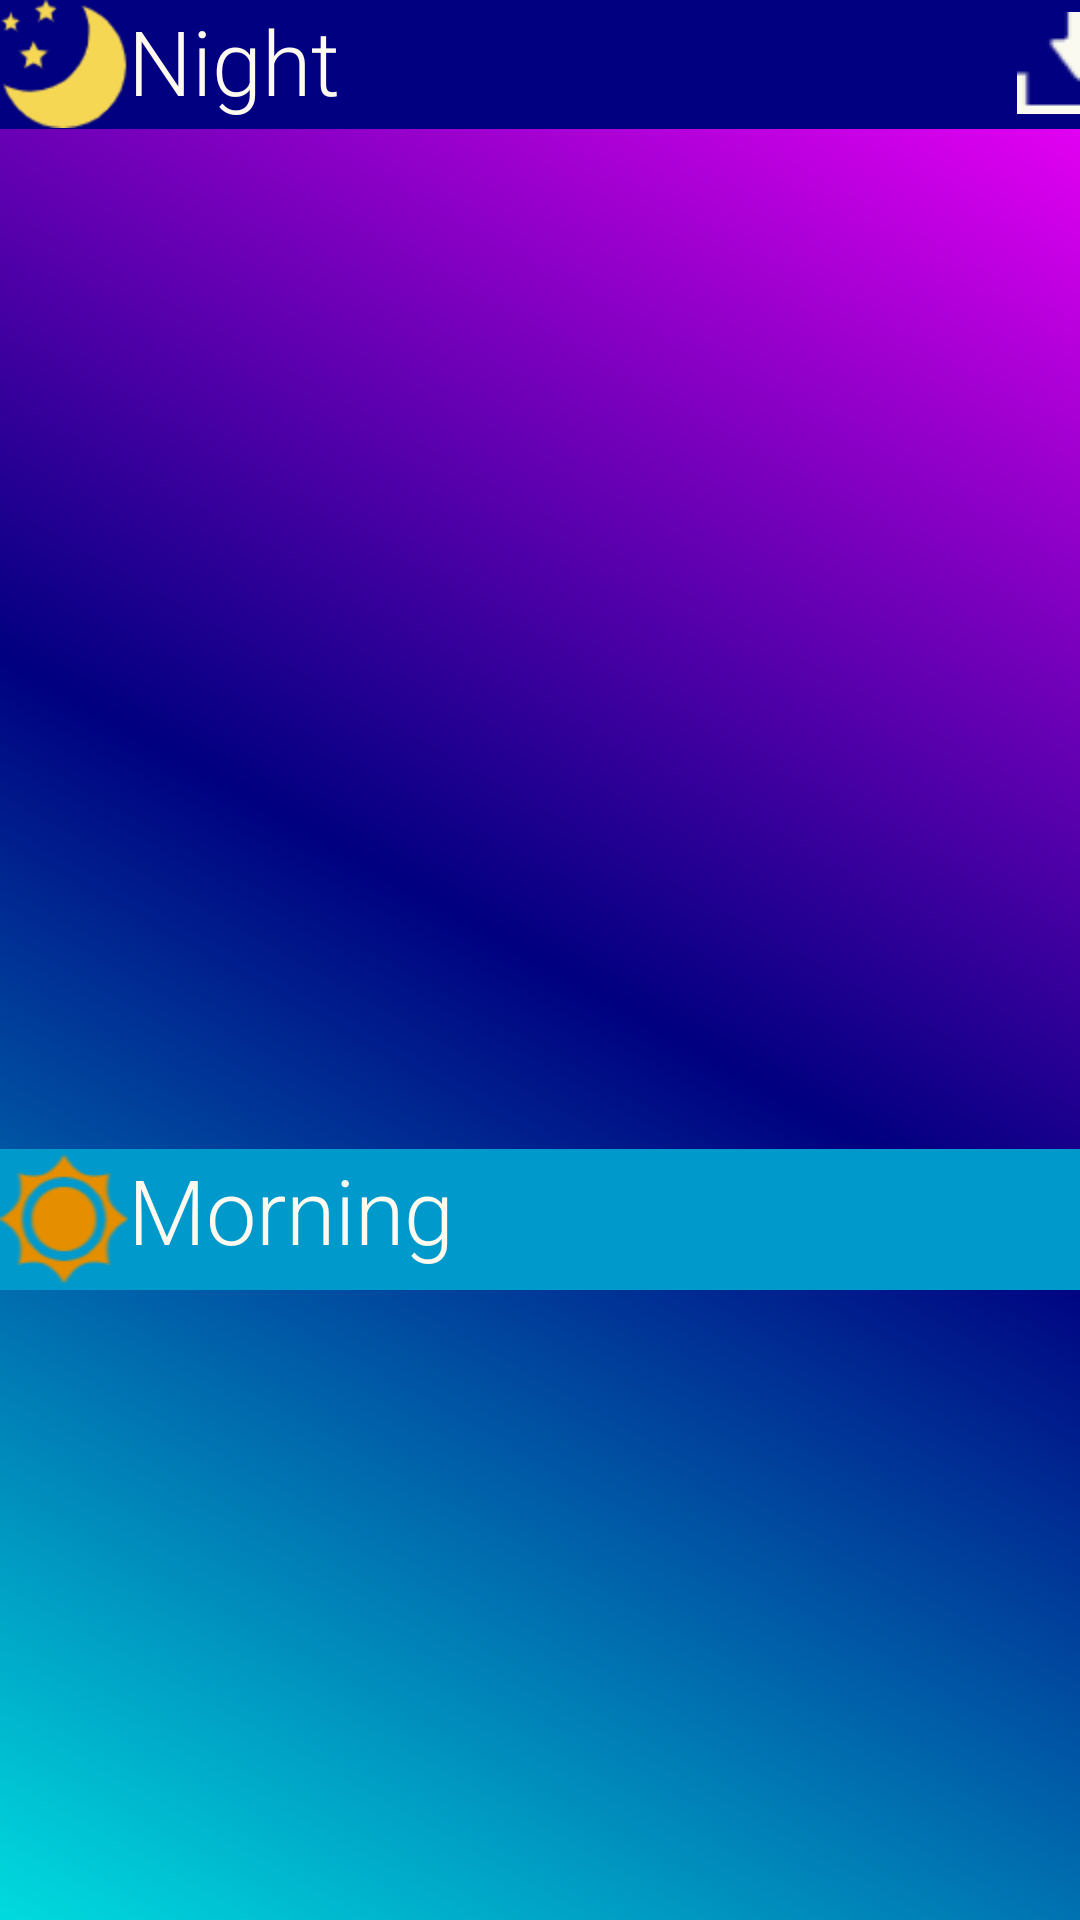

The Android layout XML behind this screen, and the referenced resources:
<!-- AndroidManifest.xml: application theme AppTheme -->
<!-- res/layout/activity_music.xml -->
<?xml version="1.0" encoding="utf-8"?>
<androidx.constraintlayout.widget.ConstraintLayout
        xmlns:android="http://schemas.android.com/apk/res/android"
        xmlns:app="http://schemas.android.com/apk/res-auto"
        xmlns:tools="http://schemas.android.com/tools"
        android:layout_width="match_parent"
        android:layout_height="match_parent"
        tools:context=".MusicActivity"
        android:background="@drawable/gradtion"
        >

    <TextView
            android:id="@+id/text1"
            android:layout_width="0dp"
            android:layout_height="43dp"
            android:background="#000080"
            android:drawableLeft="@mipmap/moon"
            android:fontFamily="sans-serif-light"
            android:gravity="left"
            android:text="Night"
            android:textColor="#fffaf0"
            android:textSize="30sp"
            app:layout_constraintEnd_toEndOf="parent"
            app:layout_constraintStart_toStartOf="parent"

            app:layout_constraintTop_toTopOf="parent" />

    <ListView
            android:id="@+id/musicListView"
            android:layout_width="0dp"
            android:layout_height="300dp"
            android:layout_marginTop="32dp"
            app:layout_constraintEnd_toEndOf="parent"
            app:layout_constraintHorizontal_bias="0.0"
            app:layout_constraintStart_toStartOf="parent"
            app:layout_constraintTop_toBottomOf="@+id/text1">

    </ListView>

    <TextView
            android:id="@+id/text2"
            android:layout_width="0dp"
            android:layout_height="47dp"
            android:layout_marginTop="8dp"
            android:background="#0099cc"
            android:drawableLeft="@mipmap/sun"
            android:fontFamily="sans-serif-light"
            android:gravity="left"
            android:text="Morning"
            android:textColor="#fffaf0"
            android:textSize="30sp"
            app:layout_constraintEnd_toEndOf="parent"
            app:layout_constraintStart_toStartOf="parent"

            app:layout_constraintTop_toBottomOf="@+id/musicListView" />

    <ListView
            android:id="@+id/musicAlarmListView"
            android:layout_width="0dp"
            android:layout_height="300dp"
            android:layout_marginTop="8dp"
            app:layout_constraintEnd_toEndOf="parent"
            app:layout_constraintHorizontal_bias="0.4"
            app:layout_constraintStart_toStartOf="parent"
            app:layout_constraintTop_toBottomOf="@+id/text2">

    </ListView>

    <ImageButton
            android:id="@+id/button"
            android:layout_width="42dp"
            android:layout_height="34dp"
            android:layout_marginTop="4dp"
            android:layout_marginEnd="8dp"
            android:background="@null"
            app:layout_constraintEnd_toEndOf="parent"
            app:layout_constraintHorizontal_bias="1.0"
            app:layout_constraintStart_toEndOf="@+id/text1"
            app:layout_constraintTop_toTopOf="parent"
            app:srcCompat="@mipmap/download" />

</androidx.constraintlayout.widget.ConstraintLayout>
<!-- resources referenced by this layout -->
<resources>
  <!-- drawable gradtion (drawable) -->
  <?xml version="1.0" encoding="utf-8"?>
  <shape
      xmlns:android="http://schemas.android.com/apk/res/android"
      android:shape="rectangle"
      >
  
      <gradient
          android:angle="45"
          android:startColor="#00dbde"
          android:centerColor="#000080"
          android:endColor="#fc00ff"
          />
  
  
  </shape>
  <!-- mipmap download: png bitmap (mipmap, 885 bytes) -->
  <!-- mipmap moon: png bitmap (mipmap-hdpi, 2378 bytes) -->
  <!-- mipmap sun: png bitmap (mipmap-hdpi, 2251 bytes) -->
  <style name="AppTheme" parent="Theme.AppCompat.Light.DarkActionBar">
          
          <item name="colorPrimary">@color/colorPrimary</item>
          <item name="colorPrimaryDark">@color/colorPrimaryDark</item>
          <item name="colorAccent">@color/colorAccent</item>
      </style>
  <!-- not gathered from this repository: default colours our renderer supplied (Android Studio template values) -->
  <color name="colorPrimary">#FF6200EE</color>
  <color name="colorPrimaryDark">#FF3700B3</color>
  <color name="colorAccent">#FF03DAC5</color>
</resources>
